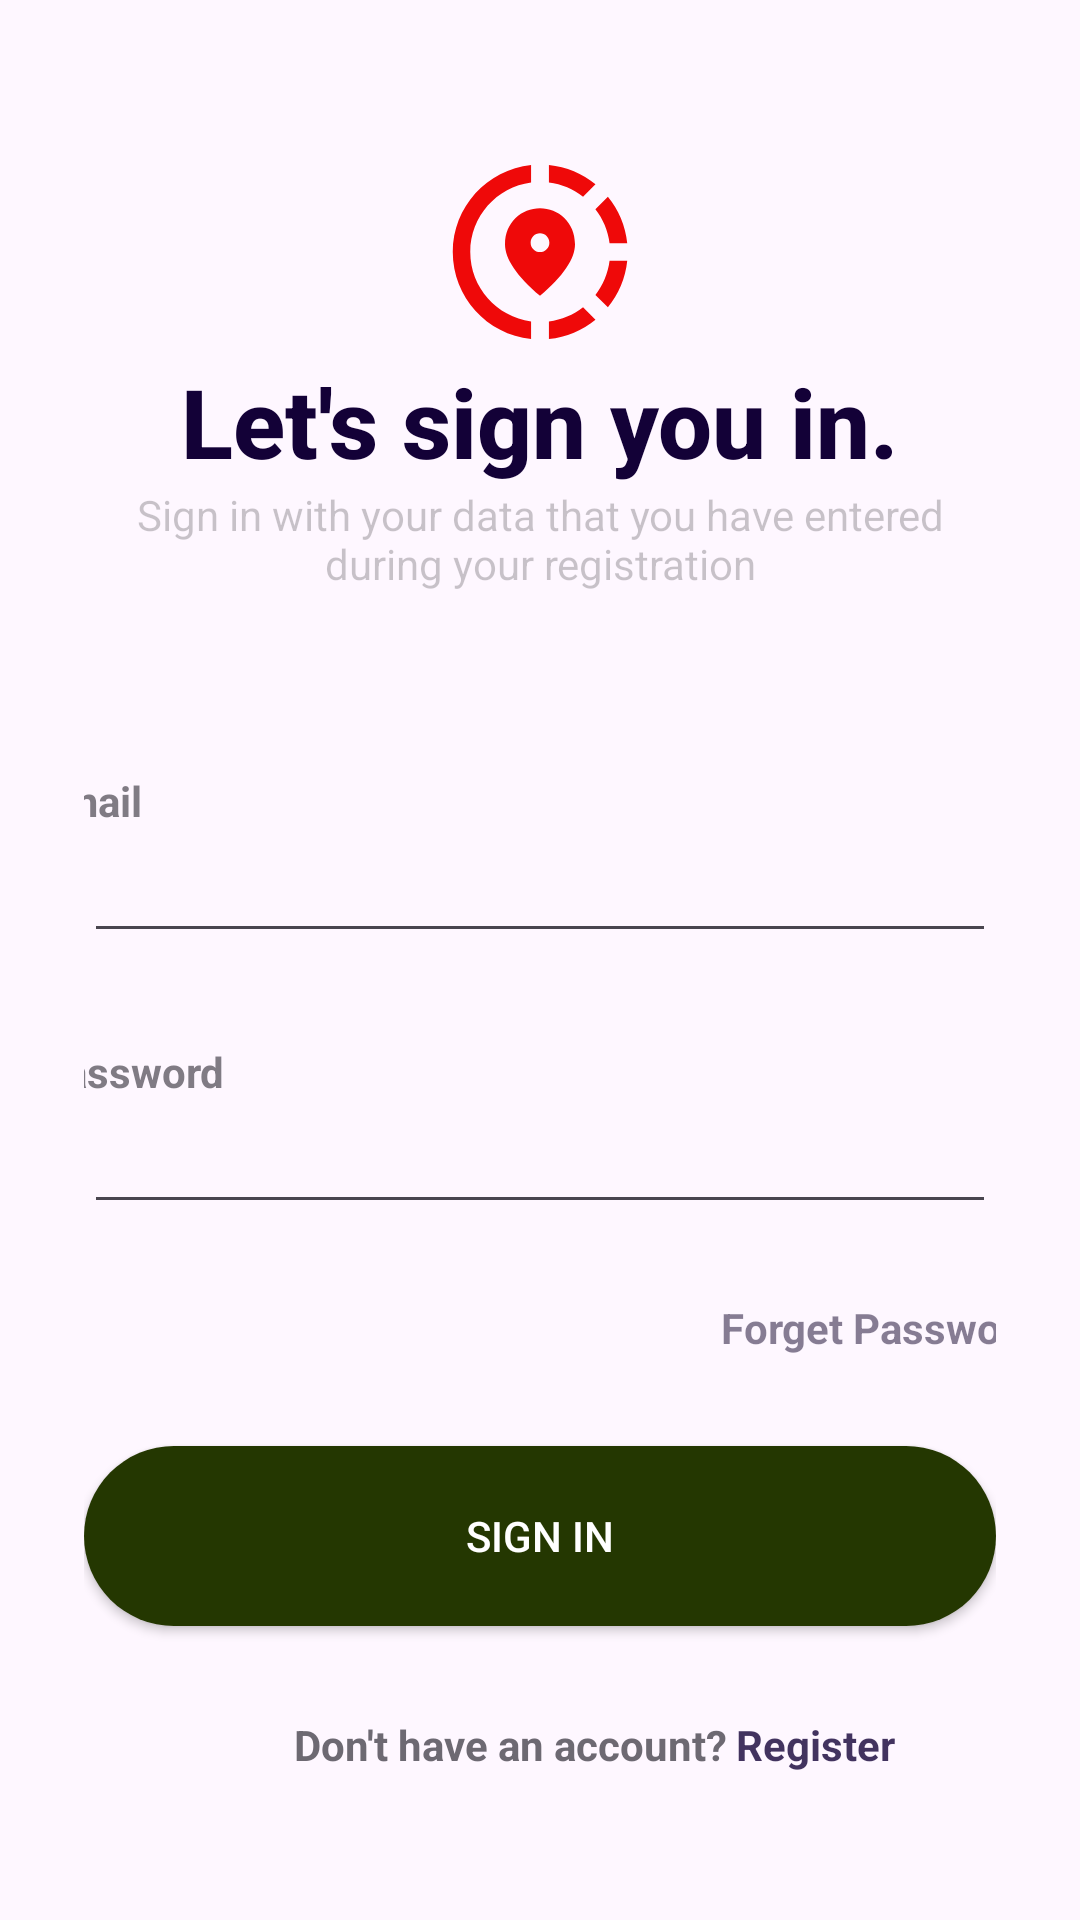

Android layout source for this screen:
<!-- AndroidManifest.xml: application theme Theme.Project01 -->
<!-- res/layout/activity_login.xml -->
<?xml version="1.0" encoding="utf-8"?>
<LinearLayout xmlns:android="http://schemas.android.com/apk/res/android"
    xmlns:app="http://schemas.android.com/apk/res-auto"
    xmlns:tools="http://schemas.android.com/tools"
    android:id="@+id/login_activity"
    android:layout_width="match_parent"
    android:layout_height="match_parent"
    android:gravity="center"
    android:orientation="vertical"
    android:padding="28dp">


    <ImageView
        android:layout_width="wrap_content"
        android:layout_height="wrap_content"
        android:src="@drawable/baseline_share_location_24" />

    <TextView
        android:layout_width="wrap_content"
        android:layout_height="wrap_content"
        android:fontFamily="sans-serif-medium"
        android:text="Let's sign you in."
        android:textColor="@color/my_blue"
        android:textSize="32sp"
        android:textStyle="bold" />

    <TextView
        android:layout_width="wrap_content"
        android:layout_height="wrap_content"
        android:gravity="center"
        android:text="@string/Login_Title"
        android:textColor="@color/cardview_shadow_start_color" />

    <TextView
        android:layout_width="wrap_content"
        android:layout_height="wrap_content"
        android:layout_marginTop="60dp"
        android:layout_marginEnd="150dp"
        android:alpha="0.7"
        android:text="@string/Email"
        android:textStyle="bold" />

    <EditText
        android:id="@+id/login_Email"
        android:layout_width="match_parent"
        android:layout_height="wrap_content"
        android:inputType="textEmailAddress" />

    <View
        android:layout_width="wrap_content"
        android:layout_height="30dp" />

    <TextView

        android:layout_width="wrap_content"
        android:layout_height="wrap_content"
        android:layout_marginEnd="136dp"
        android:alpha="0.7"
        android:text="@string/Password"
        android:textStyle="bold" />

    <EditText
        android:id="@+id/login_Password"
        android:layout_width="match_parent"
        android:layout_height="wrap_content"
        android:drawableEnd="@drawable/password_icon"
        android:inputType="textPassword" />

    <View
        android:layout_width="wrap_content"
        android:layout_height="25dp" />

    <TextView
        android:id="@+id/tv_forgot_password"
        android:layout_width="wrap_content"
        android:layout_height="wrap_content"
        android:layout_marginStart="117dp"
        android:alpha="0.5"
        android:text="Forget Password?"
        android:textColor="#0E0126"
        android:textStyle="bold" />

    <View
        android:layout_width="wrap_content"
        android:layout_height="30dp" />

    <Button
        android:id="@+id/loginButton"
        android:layout_width="match_parent"
        android:layout_height="60dp"
        android:background="@drawable/round_button"
        android:text="@string/Sign_in"
        android:textColor="@color/white"
        android:theme="@style/Theme.Button" />

    <ProgressBar
        android:id="@+id/login_loader"
        android:layout_width="wrap_content"
        android:layout_height="wrap_content"
        android:layout_gravity="center"
        android:visibility="gone" />

    <LinearLayout
        android:id="@+id/SendtoSinUp"
        android:layout_width="fill_parent"
        android:layout_height="wrap_content"
        android:layout_marginTop="30dp"
        android:orientation="horizontal"
        android:weightSum="100">


        <TextView
            android:id="@+id/signup_Button1"
            android:layout_width="wrap_content"
            android:layout_height="wrap_content"
            android:layout_marginStart="70dp"
            android:alpha="0.8"
            android:text="Don't have an account?"
            android:textStyle="bold" />

        <TextView
            android:id="@+id/signup_Button"
            android:layout_width="wrap_content"
            android:layout_height="wrap_content"
            android:layout_marginStart="3dp"
            android:alpha="0.8"
            android:text="Register"
            android:textColor="@color/my_blue"
            android:textStyle="bold" />


    </LinearLayout>


</LinearLayout>
<!-- resources referenced by this layout -->
<resources>
  <color name="my_blue">#130137</color>
  <color name="white">#FFFFFFFF</color>
  <!-- drawable baseline_share_location_24 (drawable) -->
  <vector xmlns:android="http://schemas.android.com/apk/res/android" android:height="70dp" android:tint="#EF0909" android:viewportHeight="24" android:viewportWidth="24" android:width="70dp">
        
      <path android:fillColor="@android:color/white" android:pathData="M13.02,19.93v2.02c2.01,-0.2 3.84,-1 5.32,-2.21l-1.42,-1.43C15.81,19.17 14.48,19.75 13.02,19.93z"/>
        
      <path android:fillColor="@android:color/white" android:pathData="M4.03,12c0,-4.05 3.03,-7.41 6.95,-7.93V2.05C5.95,2.58 2.03,6.84 2.03,12c0,5.16 3.92,9.42 8.95,9.95v-2.02C7.06,19.41 4.03,16.05 4.03,12z"/>
        
      <path android:fillColor="@android:color/white" android:pathData="M19.95,11h2.02c-0.2,-2.01 -1,-3.84 -2.21,-5.32l-1.43,1.43C19.19,8.21 19.77,9.54 19.95,11z"/>
        
      <path android:fillColor="@android:color/white" android:pathData="M18.34,4.26c-1.48,-1.21 -3.32,-2.01 -5.32,-2.21v2.02c1.46,0.18 2.79,0.76 3.9,1.62L18.34,4.26z"/>
        
      <path android:fillColor="@android:color/white" android:pathData="M18.33,16.9l1.43,1.42c1.21,-1.48 2.01,-3.31 2.21,-5.32h-2.02C19.77,14.46 19.19,15.79 18.33,16.9z"/>
        
      <path android:fillColor="@android:color/white" android:pathData="M16,11.1C16,8.61 14.1,7 12,7s-4,1.61 -4,4.1c0,1.66 1.33,3.63 4,5.9C14.67,14.73 16,12.76 16,11.1zM12,12c-0.59,0 -1.07,-0.48 -1.07,-1.07c0,-0.59 0.48,-1.07 1.07,-1.07s1.07,0.48 1.07,1.07C13.07,11.52 12.59,12 12,12z"/>
      
  </vector>
  <!-- drawable round_button (drawable) -->
  <?xml version="1.0" encoding="utf-8"?>
  <shape xmlns:android="http://schemas.android.com/apk/res/android">
      <solid android:color="#243701"/>
      <corners
          android:topRightRadius="45dp"
          android:topLeftRadius="45dp"
          android:bottomLeftRadius="45dp"
          android:bottomRightRadius="45dp"/>
  </shape>
  <string name="Email">Email</string>
  <string name="Login_Title">Sign in with your data that you have entered during your registration</string>
  <string name="Password">Password</string>
  <string name="Sign_in">Sign in</string>
  <style name="Theme.Button" parent="Theme.Project01">
  
          <item name="colorPrimary">@color/my_blue</item>
  
      </style>
  <style name="Theme.Project01" parent="Base.Theme.Project01" />
  <style name="Base.Theme.Project01" parent="Theme.Material3.DayNight.NoActionBar">
          
      </style>
</resources>
